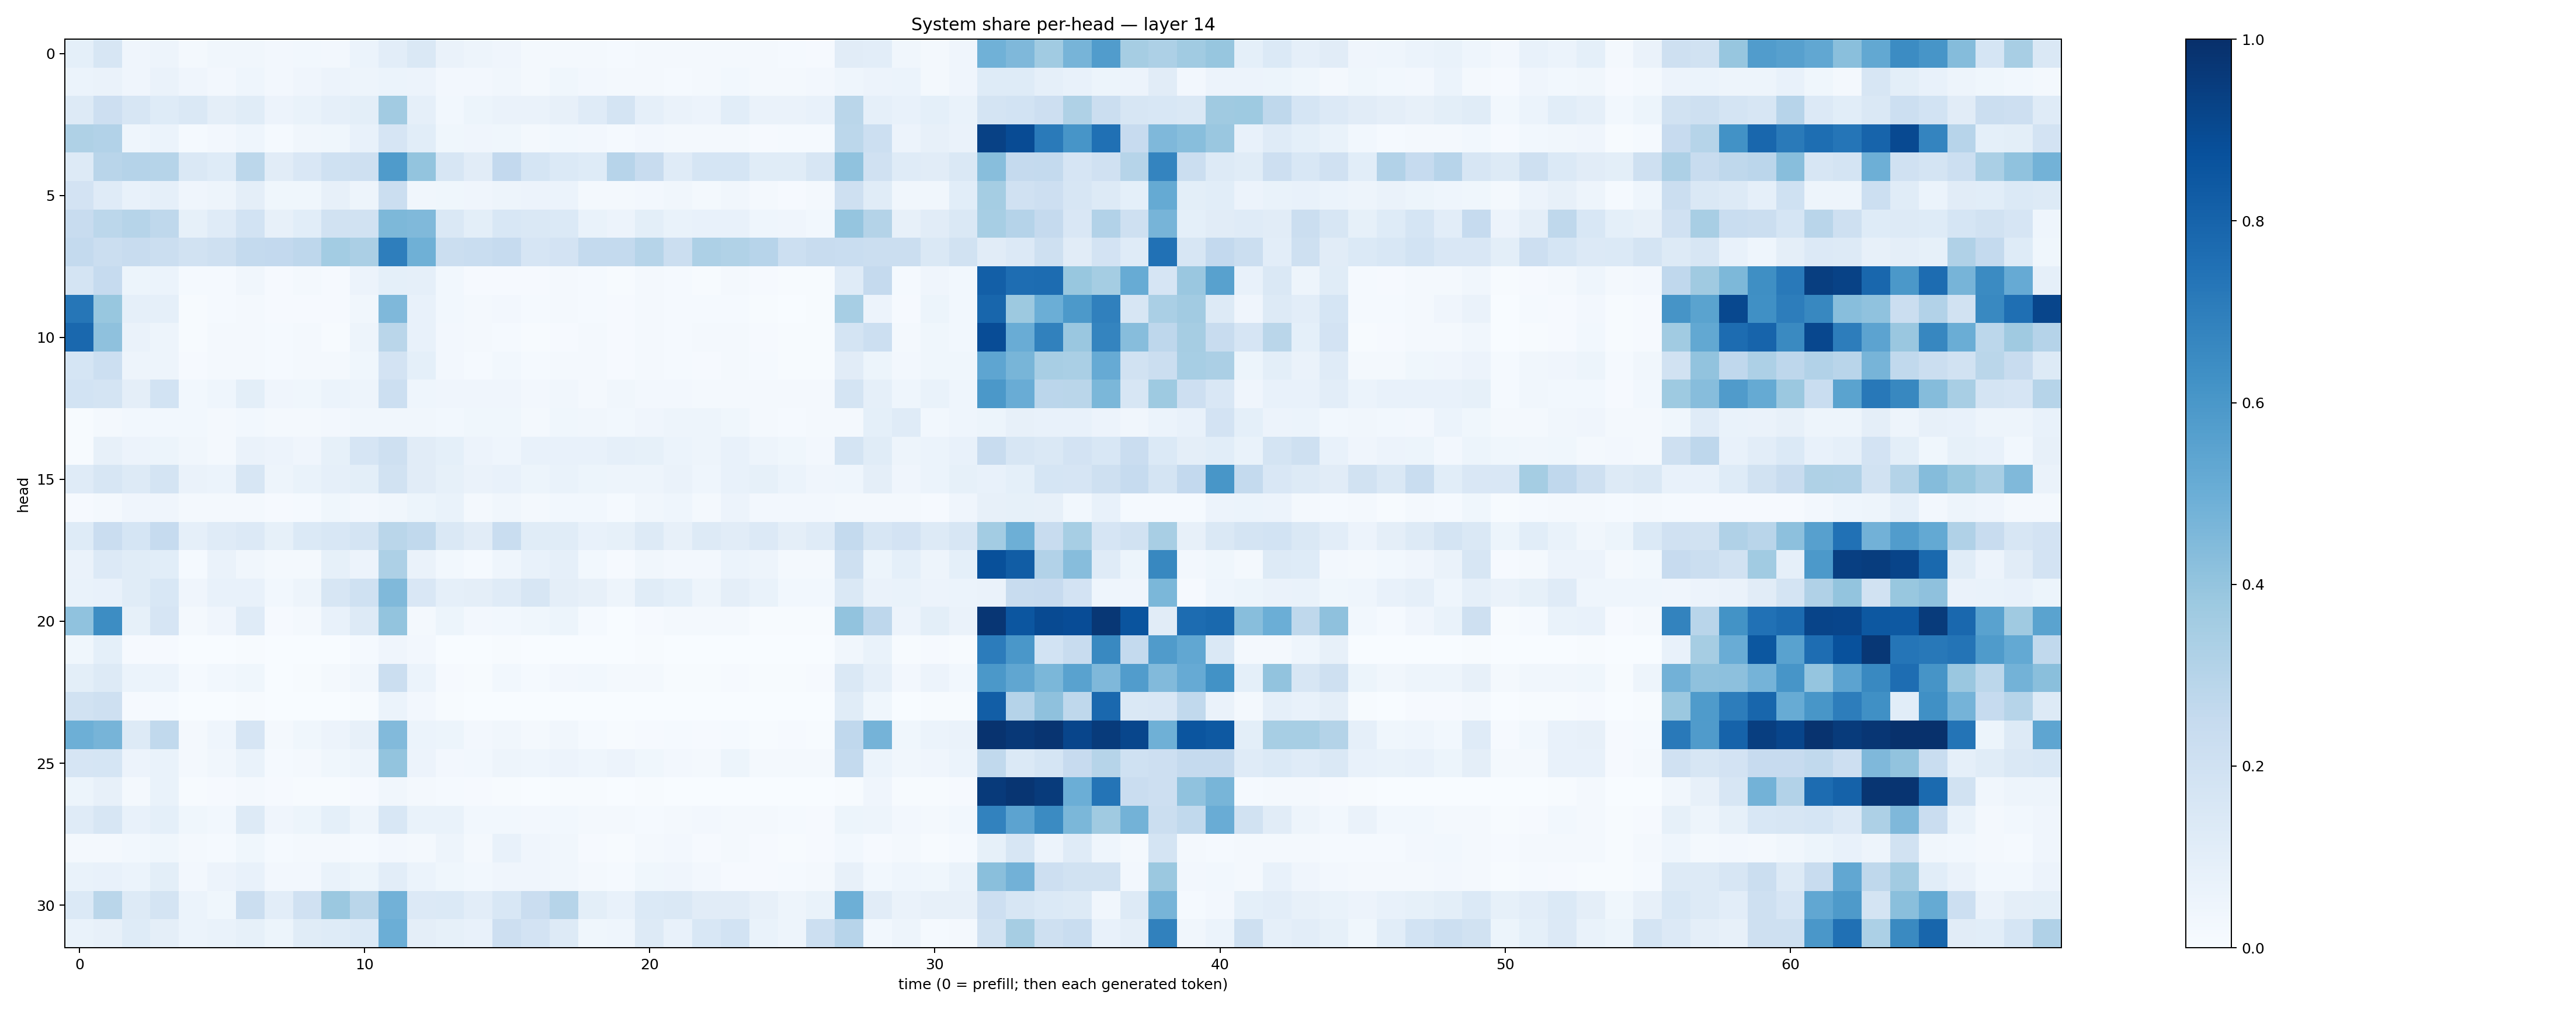

The table this chart was drawn from, first rows:
0.09285151, 0.1618026, 0.04176036, 0.047286008, 0.020002497, 0.03154488, 0.034692023, 0.024937402, 0.029312717, 0.025833847, 0.060636014, 0.1022876, 0.14803818, 0.064305246, 0.048160642, 0.04163602, 0.022949472, 0.02331776, 0.022580799, 0.011828268, 0.02105324, 0.019031417, 0.015639108, 0.019932052
0.05923, 0.06279, 0.04237, 0.06452, 0.03943, 0.0252, 0.0438, 0.02435, 0.04078, 0.05658, 0.05032, 0.06067, 0.0561, 0.02594, 0.02512, 0.03406, 0.02337, 0.03716, 0.02607, 0.01793, 0.01897, 0.01242, 0.01816, 0.02953
0.13, 0.211, 0.1571, 0.1218, 0.1412, 0.09588, 0.1164, 0.05539, 0.06722, 0.08741, 0.09899, 0.3624, 0.08961, 0.02943, 0.05291, 0.06512, 0.06461, 0.08015, 0.1198, 0.1722, 0.08658, 0.06433, 0.05692, 0.1078
0.3218, 0.3113, 0.04315, 0.06035, 0.01463, 0.02505, 0.04538, 0.01556, 0.03445, 0.03668, 0.07261, 0.1643, 0.1068, 0.03887, 0.04267, 0.0372, 0.02134, 0.02962, 0.024, 0.01201, 0.02353, 0.01685, 0.02273, 0.01662
0.1307, 0.2927, 0.3037, 0.3006, 0.1474, 0.1219, 0.2795, 0.1103, 0.1499, 0.2009, 0.2083, 0.583, 0.4011, 0.1607, 0.1128, 0.2603, 0.1699, 0.1385, 0.1246, 0.2934, 0.2377, 0.1184, 0.1715, 0.1715
0.1805, 0.1179, 0.0746, 0.08944, 0.04142, 0.0469, 0.09459, 0.0372, 0.036, 0.08048, 0.05012, 0.2218, 0.03365, 0.03876, 0.0393, 0.04807, 0.05826, 0.06139, 0.02025, 0.01933, 0.02732, 0.03229, 0.02241, 0.03462
0.2366, 0.278, 0.2996, 0.273, 0.08314, 0.1179, 0.1864, 0.08024, 0.1064, 0.1916, 0.1943, 0.4548, 0.4465, 0.1467, 0.101, 0.1549, 0.1461, 0.1369, 0.06892, 0.0555, 0.09888, 0.06895, 0.07443, 0.07531
0.2569, 0.2231, 0.2378, 0.2218, 0.189, 0.2102, 0.2545, 0.2611, 0.2743, 0.3577, 0.3347, 0.6984, 0.4898, 0.2212, 0.2305, 0.2461, 0.1676, 0.1817, 0.2551, 0.2562, 0.2979, 0.2252, 0.325, 0.316
0.1766, 0.248, 0.05313, 0.05934, 0.01215, 0.01326, 0.03195, 0.00836, 0.01573, 0.011, 0.05687, 0.09086, 0.08736, 0.02979, 0.01051, 0.008911, 0.008486, 0.01959, 0.01188, 0.005903, 0.01802, 0.01485, 0.005661, 0.01741
0.7285, 0.3875, 0.08596, 0.0873, 0.006788, 0.01369, 0.02046, 0.008358, 0.009773, 0.01171, 0.03169, 0.4526, 0.0766, 0.03071, 0.01974, 0.02455, 0.0142, 0.01663, 0.0123, 0.01017, 0.02178, 0.01276, 0.01469, 0.01305
0.7821, 0.4137, 0.06592, 0.04759, 0.006949, 0.01876, 0.02015, 0.01186, 0.01652, 0.004566, 0.04758, 0.2861, 0.07689, 0.02363, 0.01683, 0.01412, 0.006815, 0.01118, 0.01743, 0.009095, 0.01689, 0.01211, 0.01635, 0.0189
0.1701, 0.2186, 0.04829, 0.04723, 0.01085, 0.01591, 0.01746, 0.01347, 0.01899, 0.01594, 0.03757, 0.1806, 0.09018, 0.02728, 0.01506, 0.0284, 0.01224, 0.02096, 0.01698, 0.009107, 0.02274, 0.0153, 0.00945, 0.01856
0.1871, 0.1729, 0.09743, 0.1863, 0.02956, 0.04522, 0.1005, 0.04155, 0.03675, 0.05916, 0.04692, 0.2172, 0.04589, 0.0422, 0.03925, 0.04179, 0.02461, 0.03203, 0.0222, 0.03232, 0.02648, 0.0271, 0.02282, 0.01942
0.007778, 0.01968, 0.02737, 0.02792, 0.02804, 0.02174, 0.02821, 0.01975, 0.02022, 0.02366, 0.03263, 0.03389, 0.03246, 0.02989, 0.0387, 0.03546, 0.02051, 0.03892, 0.03125, 0.03094, 0.04263, 0.04784, 0.05033, 0.0355
0.007073, 0.08044, 0.05721, 0.05263, 0.03264, 0.0205, 0.06445, 0.05485, 0.04204, 0.08406, 0.1669, 0.2074, 0.1103, 0.0934, 0.05628, 0.04403, 0.07545, 0.0733, 0.07686, 0.08925, 0.08456, 0.05914, 0.0472, 0.07262
0.1199, 0.1634, 0.1296, 0.1777, 0.06512, 0.06088, 0.161, 0.04813, 0.06863, 0.08834, 0.09825, 0.1947, 0.113, 0.08568, 0.06452, 0.07508, 0.05432, 0.06973, 0.05424, 0.05033, 0.04816, 0.06396, 0.04639, 0.07749
0.009638, 0.01888, 0.04282, 0.04033, 0.01719, 0.01723, 0.01994, 0.01149, 0.01262, 0.03692, 0.02665, 0.0326, 0.05333, 0.06718, 0.01701, 0.03179, 0.01712, 0.02817, 0.02773, 0.01251, 0.03164, 0.04303, 0.01925, 0.05688
0.1217, 0.2279, 0.1704, 0.2497, 0.08618, 0.1188, 0.1358, 0.08575, 0.1403, 0.1536, 0.1781, 0.2879, 0.2623, 0.148, 0.1128, 0.2313, 0.1134, 0.1151, 0.07434, 0.08281, 0.1258, 0.08117, 0.1291, 0.1094
0.0637, 0.1362, 0.1139, 0.1063, 0.01449, 0.06483, 0.03157, 0.01853, 0.01964, 0.08485, 0.05624, 0.3255, 0.06512, 0.02757, 0.01541, 0.0455, 0.07042, 0.08932, 0.02766, 0.01153, 0.03228, 0.02595, 0.02563, 0.05934
0.07028, 0.07108, 0.1166, 0.1547, 0.04263, 0.07212, 0.07536, 0.02916, 0.05048, 0.1635, 0.2009, 0.4454, 0.1489, 0.08664, 0.09649, 0.1186, 0.1615, 0.09603, 0.07992, 0.04766, 0.1171, 0.09012, 0.05036, 0.09643
0.4101, 0.6414, 0.08582, 0.1678, 0.01574, 0.04081, 0.1185, 0.01065, 0.01869, 0.07766, 0.1318, 0.4009, 0.0163, 0.05243, 0.02489, 0.03025, 0.03708, 0.05289, 0.01294, 0.002901, 0.008991, 0.01902, 0.0174, 0.0192
0.03572, 0.09303, 0.007914, 0.01111, 0.001142, 0.003447, 0.005984, 0.001581, 0.001681, 0.002899, 0.01533, 0.03966, 0.02357, 0.003402, 0.001442, 0.005078, 0.0005389, 0.002361, 0.003433, 0.0008359, 0.006476, 0.002496, 0.0007608, 0.001691
0.1002, 0.1274, 0.0604, 0.0587, 0.01267, 0.02839, 0.0377, 0.003218, 0.007488, 0.02214, 0.0316, 0.2241, 0.06046, 0.007859, 0.005927, 0.02982, 0.01418, 0.02624, 0.02986, 0.01873, 0.01858, 0.006477, 0.007409, 0.009056
0.1886, 0.2058, 0.01052, 0.01543, 0.001115, 0.002178, 0.005154, 0.001449, 0.001576, 0.002012, 0.007812, 0.0607, 0.02406, 0.004, 0.002167, 0.001675, 0.001534, 0.00372, 0.001225, 0.0005943, 0.003134, 0.0009172, 0.0008069, 0.001349
0.4951, 0.4726, 0.126, 0.2631, 0.02292, 0.04583, 0.1646, 0.02163, 0.03599, 0.05719, 0.08182, 0.4431, 0.06235, 0.0527, 0.02453, 0.03508, 0.02057, 0.03361, 0.01323, 0.006486, 0.009589, 0.01529, 0.008178, 0.01312
0.1643, 0.1718, 0.05569, 0.06674, 0.02283, 0.03382, 0.06744, 0.01345, 0.01823, 0.03722, 0.04966, 0.4022, 0.05655, 0.02537, 0.02916, 0.04988, 0.04354, 0.05703, 0.04426, 0.05499, 0.03669, 0.02394, 0.01949, 0.05238
0.05258, 0.07891, 0.01652, 0.06642, 0.005342, 0.009577, 0.01738, 0.008116, 0.005045, 0.004281, 0.01037, 0.03486, 0.01784, 0.01313, 0.01007, 0.004876, 0.001701, 0.005376, 0.00533, 0.001551, 0.004934, 0.002407, 0.001206, 0.002941
0.1206, 0.159, 0.07782, 0.09336, 0.03873, 0.03008, 0.1262, 0.04258, 0.05348, 0.09373, 0.04749, 0.1531, 0.0675, 0.068, 0.02944, 0.02759, 0.02424, 0.02815, 0.01981, 0.01671, 0.01256, 0.02229, 0.02473, 0.01937
0.02032, 0.02067, 0.03031, 0.03852, 0.01597, 0.01373, 0.03739, 0.01535, 0.02195, 0.02249, 0.01225, 0.02506, 0.02105, 0.04769, 0.02203, 0.07553, 0.04282, 0.03291, 0.009754, 0.006648, 0.01862, 0.02474, 0.01041, 0.01733
0.06875, 0.07097, 0.06219, 0.1003, 0.02441, 0.05536, 0.07099, 0.02537, 0.02378, 0.06743, 0.05144, 0.1049, 0.05989, 0.03895, 0.02764, 0.03913, 0.04193, 0.03334, 0.01922, 0.01237, 0.03663, 0.04, 0.02718, 0.0093
0.1379, 0.2881, 0.1303, 0.1759, 0.05918, 0.03876, 0.2231, 0.1046, 0.1975, 0.3805, 0.2885, 0.4832, 0.1335, 0.1376, 0.1021, 0.1527, 0.228, 0.2974, 0.09845, 0.07525, 0.1385, 0.1446, 0.1126, 0.1125
0.06999, 0.07866, 0.1236, 0.09595, 0.05935, 0.06713, 0.0854, 0.05387, 0.1145, 0.1222, 0.1374, 0.4987, 0.09495, 0.08592, 0.07084, 0.2148, 0.1811, 0.1277, 0.03893, 0.04502, 0.1278, 0.07679, 0.1551, 0.1846
